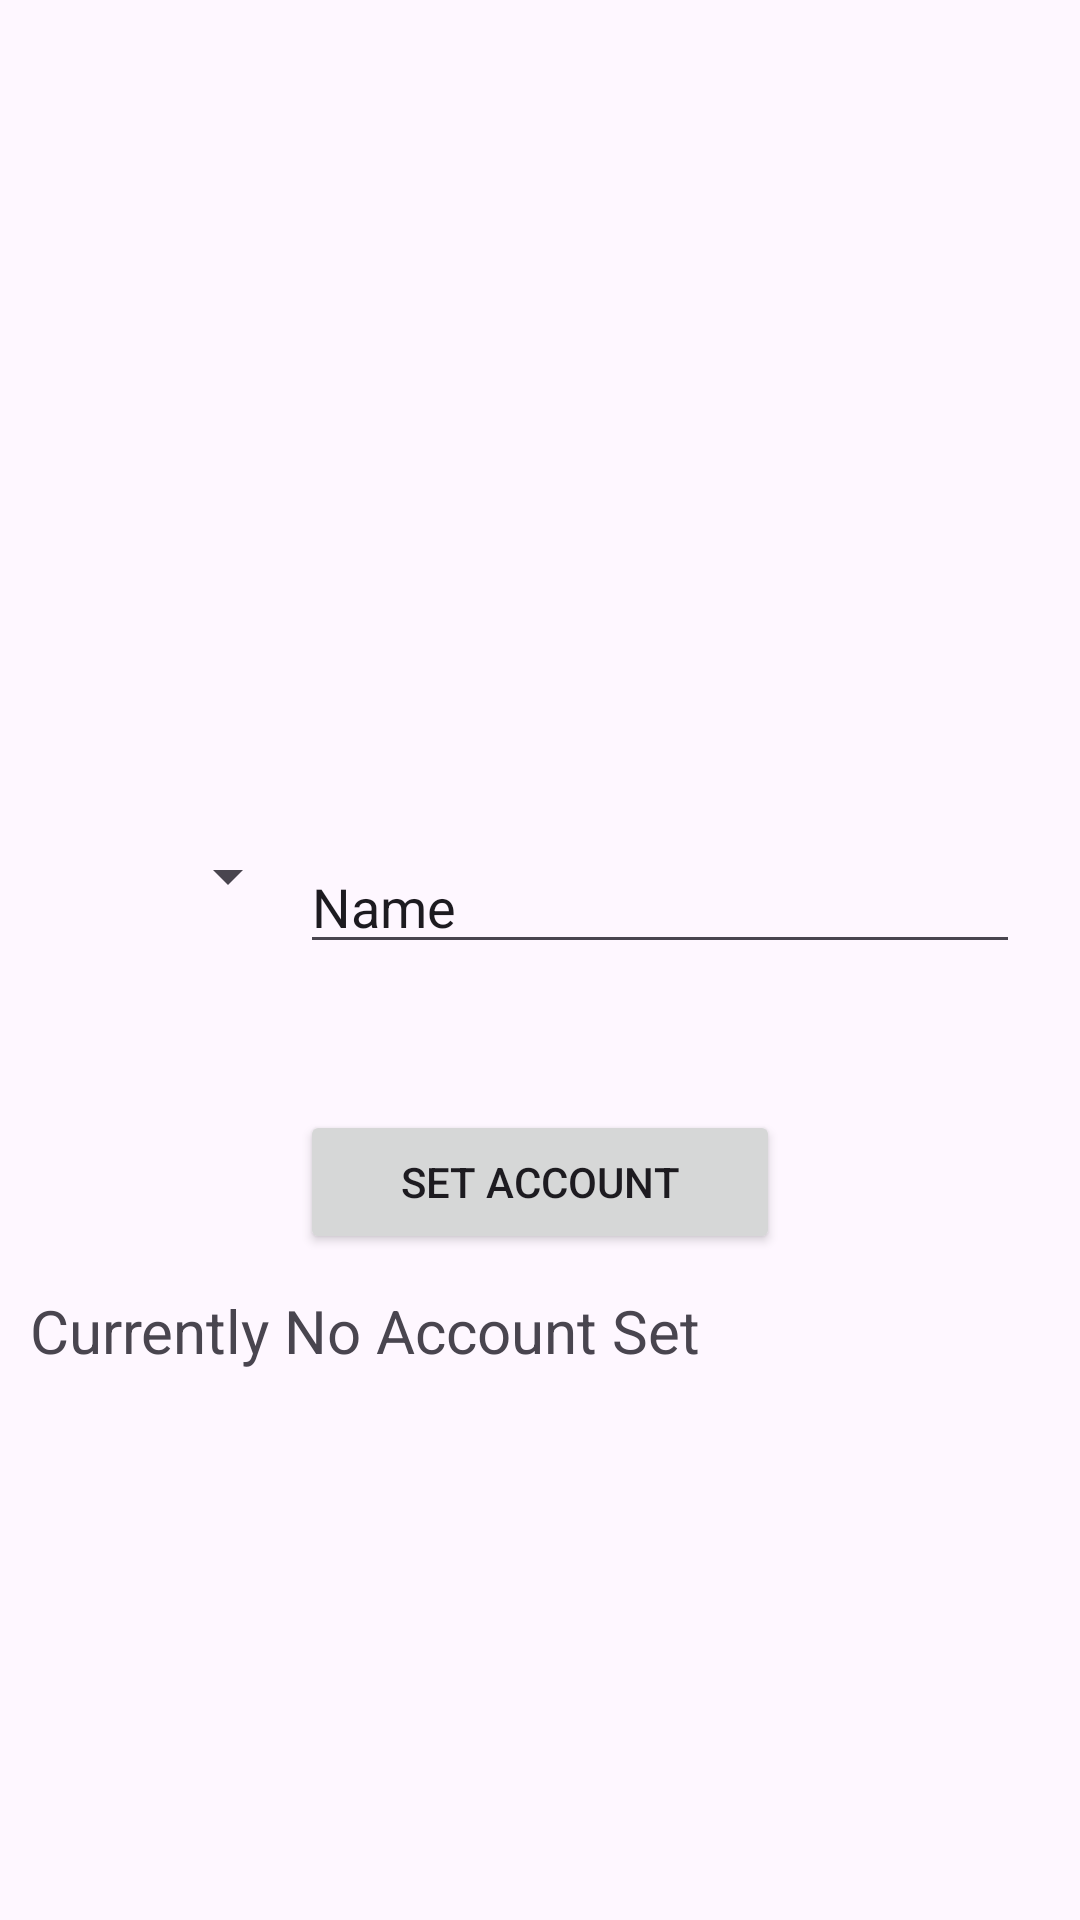

Here is an Android app screen rendered from its layout file. Give the layout XML and the strings, colors and styles it references.
<!-- AndroidManifest.xml: application theme Theme.CMP354Project -->
<!-- res/layout/activity_logged_in.xml -->
<?xml version="1.0" encoding="utf-8"?>
<LinearLayout xmlns:android="http://schemas.android.com/apk/res/android"
    xmlns:app="http://schemas.android.com/apk/res-auto"
    xmlns:tools="http://schemas.android.com/tools"
    android:layout_width="match_parent"
    android:layout_height="match_parent"
    android:background="@drawable/white_background"
    android:orientation="vertical"
    tools:context=".LoggedIn">

    <LinearLayout
        android:layout_width="match_parent"
        android:layout_height="220dp"
        android:layout_marginLeft="10dp"
        android:layout_marginTop="10dp"
        android:layout_marginRight="10dp"
        android:orientation="horizontal">

        <ImageView
            android:id="@+id/imageView"
            android:layout_width="match_parent"
            android:layout_height="wrap_content"
            app:srcCompat="@drawable/loggedinpicture" />
    </LinearLayout>

    <LinearLayout
        android:layout_width="match_parent"
        android:layout_height="100dp"
        android:layout_marginLeft="20dp"
        android:layout_marginTop="20dp"
        android:layout_marginRight="20dp"
        android:layout_marginBottom="20dp"
        android:orientation="horizontal">

        <Spinner
            android:id="@+id/regionSelect"
            android:layout_width="50dp"
            android:layout_height="wrap_content"
            android:layout_marginTop="30dp"
            android:layout_weight="1" />

        <EditText
            android:id="@+id/et_accountName"
            android:layout_width="wrap_content"
            android:layout_height="wrap_content"
            android:layout_marginTop="30dp"
            android:layout_weight="1"
            android:ems="10"
            android:inputType="text"
            android:text="Name" />

    </LinearLayout>

    <LinearLayout
        android:layout_width="match_parent"
        android:layout_height="50dp"
        android:orientation="horizontal">

        <Button
            android:id="@+id/setAccount"
            android:layout_width="50dp"
            android:layout_height="wrap_content"
            android:layout_marginLeft="100dp"
            android:layout_marginRight="100dp"
            android:layout_weight="1"
            android:text="Set Account" />
    </LinearLayout>

    <LinearLayout
        android:layout_width="match_parent"
        android:layout_height="match_parent"
        android:layout_marginTop="10sp"
        android:orientation="horizontal">

        <TextView
            android:id="@+id/tv_MainAccount"
            android:layout_width="wrap_content"
            android:layout_height="wrap_content"
            android:layout_marginLeft="10dp"
            android:layout_marginRight="10dp"
            android:layout_weight="1"
            android:text="Currently No Account Set"
            android:textSize="20sp" />
    </LinearLayout>

</LinearLayout>
<!-- resources referenced by this layout -->
<resources>
  <style name="Theme.CMP354Project" parent="Base.Theme.CMP354Project" />
  <style name="Base.Theme.CMP354Project" parent="Theme.Material3.DayNight.NoActionBar">
          
          
      </style>
</resources>
